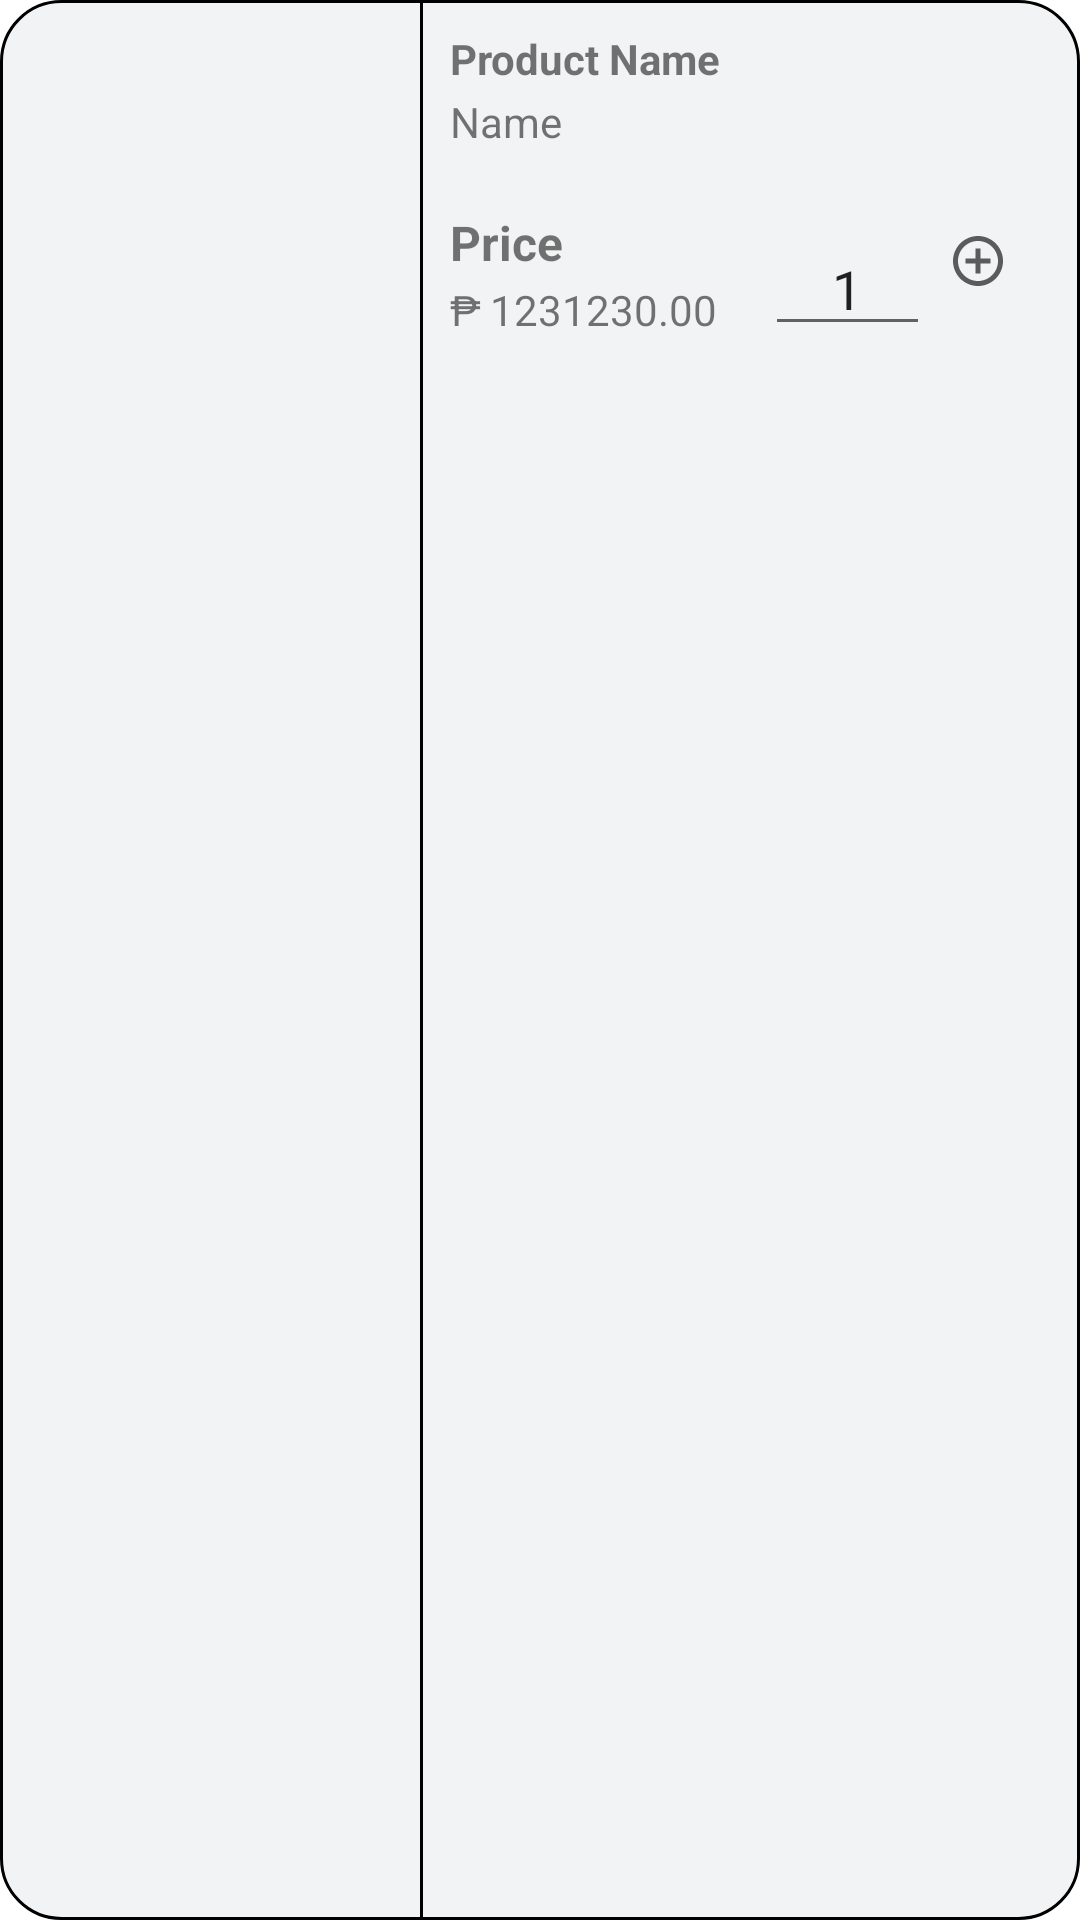

Layout XML and referenced resources for this Android screen:
<!-- AndroidManifest.xml: application theme Theme.IrasethPharma -->
<!-- res/layout/inventory_list.xml -->
<?xml version="1.0" encoding="utf-8"?>
<androidx.constraintlayout.widget.ConstraintLayout xmlns:android="http://schemas.android.com/apk/res/android"
    android:layout_width="match_parent"
    android:layout_height="150dp"
    xmlns:app="http://schemas.android.com/apk/res-auto"
    android:layout_margin="10dp"
    android:background="@drawable/pd_bg"
    android:orientation="horizontal">

    <TextView
        android:id="@+id/textView18"
        android:layout_width="wrap_content"
        android:layout_height="wrap_content"
        android:layout_marginStart="9dp"
        android:layout_marginTop="2dp"
        android:text="₱"
        app:layout_constraintStart_toEndOf="@+id/view6"
        app:layout_constraintTop_toBottomOf="@+id/textView16" />

    <TextView
        android:id="@+id/textView16"
        android:layout_width="wrap_content"
        android:layout_height="wrap_content"
        android:layout_marginStart="9dp"
        android:layout_marginTop="20dp"
        android:text="Price"
        android:textSize="16sp"
        android:textStyle="bold"
        app:layout_constraintStart_toEndOf="@+id/view6"
        app:layout_constraintTop_toBottomOf="@+id/inventoryPName" />

    <TextView
        android:id="@+id/inventoryPPrice"
        android:layout_width="wrap_content"
        android:layout_height="wrap_content"
        android:layout_marginStart="3dp"
        android:layout_marginTop="2dp"
        android:text="1231230.00"
        app:layout_constraintStart_toEndOf="@+id/textView18"
        app:layout_constraintTop_toBottomOf="@+id/textView16" />

    <ImageView
        android:id="@+id/imgInventory"
        android:layout_width="120dp"
        android:layout_height="120dp"
        android:layout_margin="10dp"
        app:layout_constraintTop_toTopOf="parent"
        app:layout_constraintStart_toStartOf="parent"
        app:layout_constraintBottom_toBottomOf="parent"/>

    <View
        android:id="@+id/view6"
        android:layout_width="1dp"
        android:layout_height="match_parent"
        android:layout_marginStart="10dp"
        android:background="@color/black"
        app:layout_constraintStart_toEndOf="@+id/imgInventory"
        app:layout_constraintTop_toTopOf="parent" />

    <TextView
        android:id="@+id/textView14"
        android:layout_width="wrap_content"
        android:layout_height="wrap_content"
        android:layout_marginStart="9dp"
        android:layout_marginTop="10dp"
        android:text="Product Name"
        android:textStyle="bold"
        app:layout_constraintStart_toEndOf="@+id/view6"
        app:layout_constraintTop_toTopOf="parent" />

    <TextView
        android:id="@+id/inventoryPName"
        android:layout_width="180dp"
        android:layout_height="wrap_content"
        android:layout_marginStart="9dp"
        android:layout_marginTop="2dp"
        android:text="Name"
        app:layout_constraintStart_toEndOf="@+id/view6"
        app:layout_constraintTop_toBottomOf="@+id/textView14" />

    <EditText
        android:id="@+id/inventStock"
        android:layout_width="55dp"
        android:layout_height="wrap_content"
        android:layout_marginTop="74dp"
        android:layout_marginEnd="6dp"
        android:ems="10"
        android:inputType="number"
        android:text="1"
        android:textAlignment="center"
        app:layout_constraintEnd_toStartOf="@+id/inventAdd"
        app:layout_constraintTop_toTopOf="parent" />


    <ImageView
        android:id="@+id/inventAdd"
        android:layout_width="20dp"
        android:layout_height="20dp"
        android:layout_marginTop="77dp"
        android:layout_marginEnd="24dp"
        app:layout_constraintEnd_toEndOf="parent"
        app:layout_constraintTop_toTopOf="parent"
        app:srcCompat="@drawable/ic_baseline_add_circle_outline_24" />

    <ImageView
        android:id="@+id/delete1"
        android:layout_width="25dp"
        android:layout_height="25dp"
        android:layout_marginTop="8dp"
        android:layout_marginEnd="15dp"
        android:src="@drawable/ic_baseline_delete_24"
        app:layout_constraintEnd_toEndOf="parent"
        app:layout_constraintTop_toTopOf="parent"/>


</androidx.constraintlayout.widget.ConstraintLayout>
<!-- resources referenced by this layout -->
<resources>
  <color name="black">#FF000000</color>
  <!-- drawable ic_baseline_add_circle_outline_24 (drawable-v24) -->
  <vector android:height="30dp" android:tint="#5C5B5B"
      android:viewportHeight="24" android:viewportWidth="24"
      android:width="30dp" xmlns:android="http://schemas.android.com/apk/res/android">
      <path android:fillColor="@android:color/white" android:pathData="M13,7h-2v4L7,11v2h4v4h2v-4h4v-2h-4L13,7zM12,2C6.48,2 2,6.48 2,12s4.48,10 10,10 10,-4.48 10,-10S17.52,2 12,2zM12,20c-4.41,0 -8,-3.59 -8,-8s3.59,-8 8,-8 8,3.59 8,8 -3.59,8 -8,8z"/>
  </vector>
  <!-- drawable pd_bg (drawable-v24) -->
  <?xml version="1.0" encoding="utf-8"?>
  <shape xmlns:android="http://schemas.android.com/apk/res/android">
      <solid android:color="#f1f3f4"/>
      <corners android:radius="20dp"/>
      <stroke android:width="1dp"
          android:color="@color/black"/>
  </shape>
  <style name="Theme.IrasethPharma" parent="Theme.MaterialComponents.DayNight.NoActionBar">
          
          <item name="colorPrimary">@color/purple_500</item>
          <item name="colorPrimaryVariant">@color/purple_700</item>
          <item name="colorOnPrimary">@color/white</item>
          
          <item name="colorSecondary">@color/teal_200</item>
          <item name="colorSecondaryVariant">@color/teal_700</item>
          <item name="colorOnSecondary">@color/black</item>
          
          <item name="android:statusBarColor" tools:targetApi="l">?attr/colorPrimaryVariant</item>
          
      </style>
  <color name="purple_500">#FF6200EE</color>
  <color name="purple_700">#FF3700B3</color>
  <color name="white">#FFFFFFFF</color>
  <color name="teal_200">#FF03DAC5</color>
  <color name="teal_700">#FF018786</color>
</resources>
